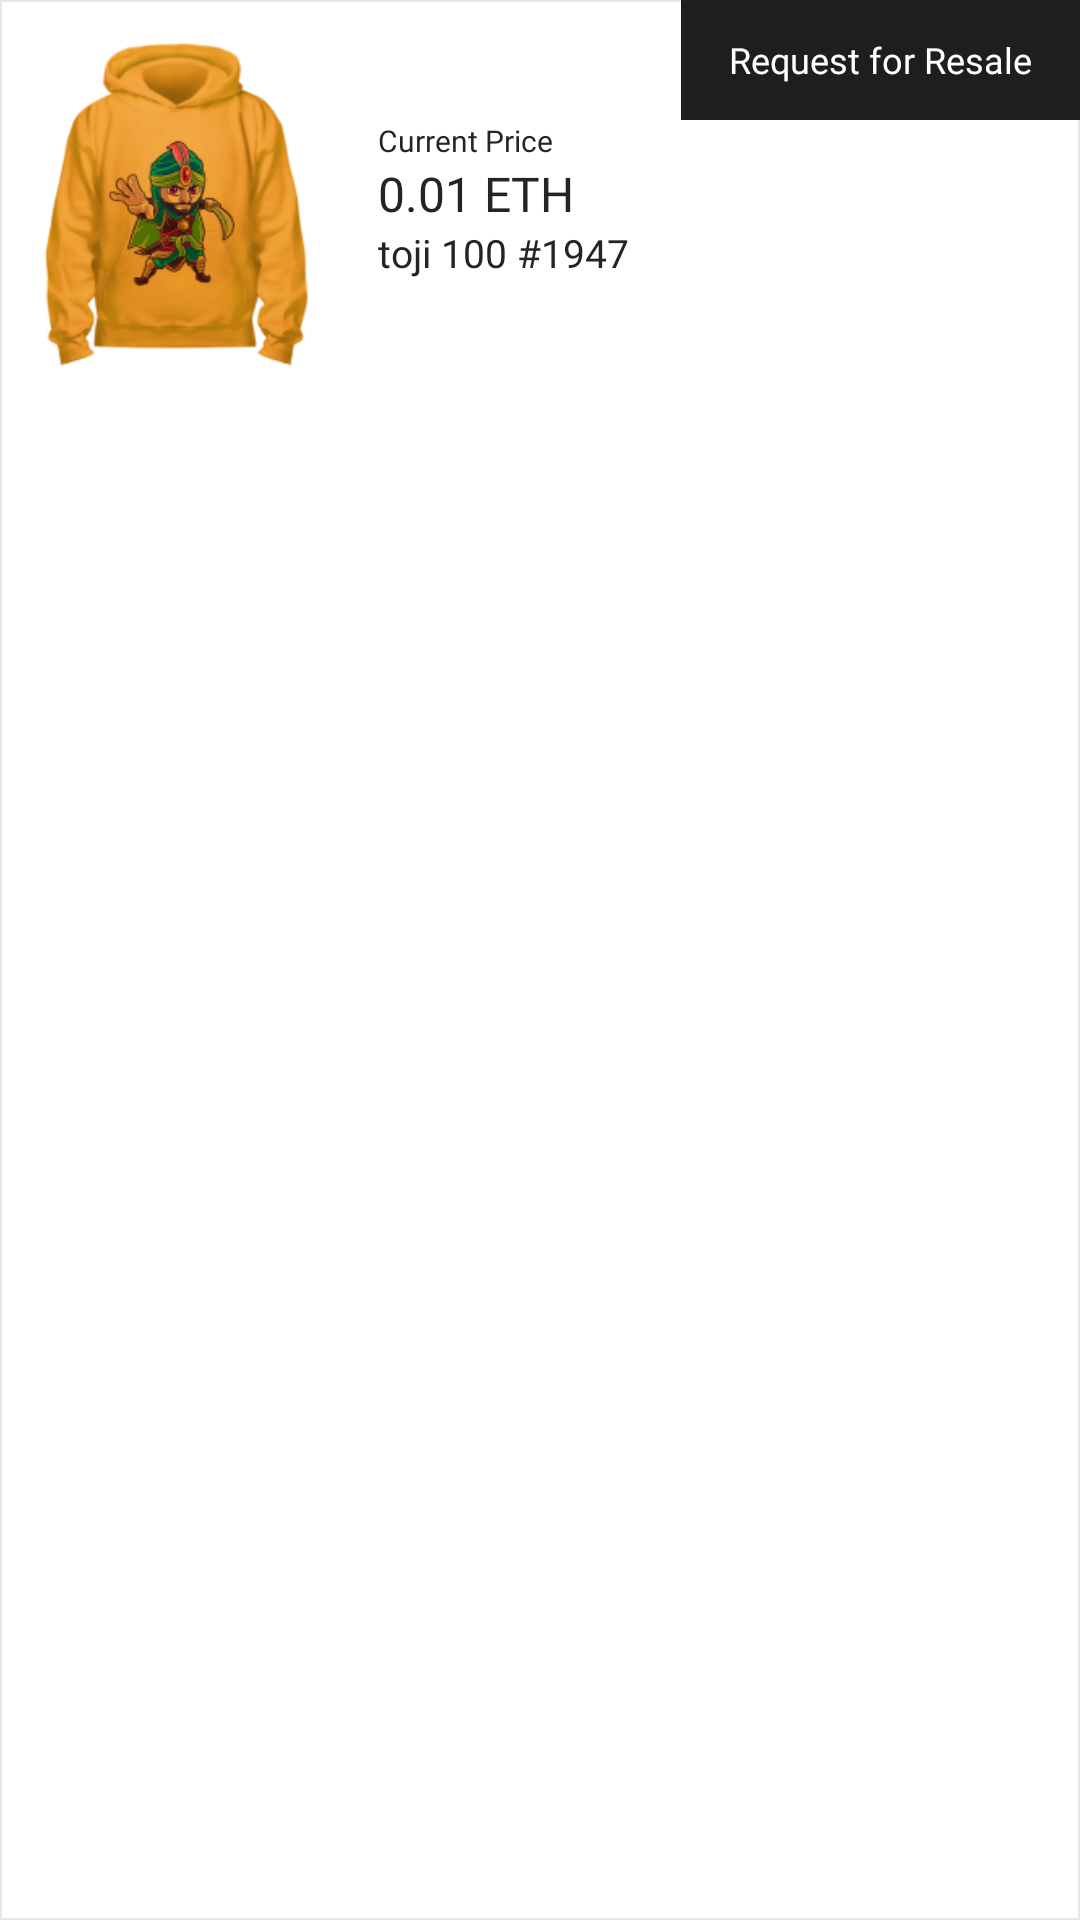

Reconstruct the res/layout file that produces this screen, plus the resources it refers to.
<!-- AndroidManifest.xml: application theme Theme.BNFT -->
<!-- res/layout/layout_order_details_item.xml -->
<?xml version="1.0" encoding="utf-8"?>
<layout
    xmlns:android="http://schemas.android.com/apk/res/android"
    xmlns:app="http://schemas.android.com/apk/res-auto"
    xmlns:tools="http://schemas.android.com/tools"
    >
    <data>
        <import type="android.view.View"/>
        <variable
            name="viewModel"
            type="com.mobiria.bnft.ui.fragment.my_order.order_detail.adapter.OrderDetailsItemViewModel" />
    </data>
    <androidx.constraintlayout.widget.ConstraintLayout
        android:layout_width="match_parent"
        android:layout_height="wrap_content"
        android:onClick="@{viewModel::onItemClick}"
        android:background="@drawable/hud_cover_radius"
        android:paddingBottom="@dimen/_10sdp"
        android:layout_marginTop="@dimen/_2sdp"
        >


        
        <com.google.android.material.imageview.ShapeableImageView
            android:id="@+id/iv_imageView"
            android:layout_width="126sp"
            android:layout_height="126sp"
            app:layout_constraintTop_toTopOf="parent"
            app:layout_constraintStart_toStartOf="parent"
            android:src="@drawable/dummy_hud_one"
            />

        <TextView
            android:id="@+id/tv_order_placed"
            android:layout_width="wrap_content"
            android:minWidth="133sp"
            android:layout_height="40sp"
            android:background="@color/app_color"
            android:text="@string/request_for_resale"
            android:layout_gravity="center"
            android:textSize="@dimen/sp_12"
            android:textColor="@color/white"
            android:gravity="center"
            android:onClick="@{viewModel.onResaleClick}"
            android:singleLine="true"
            android:fontFamily="@font/poppins_semibold"
            app:layout_constraintTop_toTopOf="parent"
            app:layout_constraintEnd_toEndOf="parent"
            />
        <TextView
            android:id="@+id/tv_current_price"
            android:layout_width="0sp"
            android:layout_height="wrap_content"
            android:text="@string/current_price"
            android:layout_gravity="center"
            android:textSize="@dimen/sp_10"
            android:textColor="@color/text_color"
            android:singleLine="true"
            android:fontFamily="@font/poppins_regular"
            app:layout_constraintTop_toBottomOf="@+id/tv_order_placed"
            app:layout_constraintStart_toEndOf="@+id/iv_imageView"
            app:layout_constraintEnd_toEndOf="parent"
            />


        <TextView
            android:id="@+id/tv_price"
            android:layout_width="0sp"
            android:layout_height="wrap_content"
            android:text="0.01 ETH"
            android:layout_gravity="center"
            android:textSize="@dimen/sp_16"
            android:textColor="@color/text_color"
            android:singleLine="true"
            android:fontFamily="@font/poppins_bold"
            app:layout_constraintTop_toBottomOf="@+id/tv_current_price"
            app:layout_constraintStart_toEndOf="@+id/iv_imageView"
            app:layout_constraintEnd_toEndOf="parent"
            />
        <TextView
            android:id="@+id/tv_transaction"
            android:layout_width="0sp"
            android:layout_height="wrap_content"
            android:text="toji 100 #1947"
            android:textSize="@dimen/sp_13"
            android:textColor="@color/text_color"
            android:singleLine="true"
            android:fontFamily="@font/poppins_regular"
            app:layout_constraintTop_toBottomOf="@+id/tv_price"
            app:layout_constraintStart_toEndOf="@+id/iv_imageView"
            app:layout_constraintEnd_toEndOf="parent"
            />

    </androidx.constraintlayout.widget.ConstraintLayout>

</layout>
<!-- resources referenced by this layout -->
<resources>
  <color name="app_color">#1E1E1E</color>
  <color name="text_color">#242424</color>
  <color name="white">#FFFFFFFF</color>
  <dimen name="sp_10">10sp</dimen>
  <dimen name="sp_12">12sp</dimen>
  <dimen name="sp_13">13sp</dimen>
  <dimen name="sp_16">16sp</dimen>
  <!-- drawable dummy_hud_one: png bitmap (drawable, 51322 bytes) -->
  <!-- drawable hud_cover_radius (drawable) -->
  <?xml version="1.0" encoding="utf-8"?>
  <shape xmlns:android="http://schemas.android.com/apk/res/android"
      android:shape="rectangle">
      <solid
          android:color="@color/white"
          />
  
      <stroke
          android:width=".5sp"
          android:color="@color/app_color_10_transparent"
          />
  
     
  </shape>
  <string name="current_price">Current Price</string>
  <string name="request_for_resale">Request for Resale</string>
  <style name="Theme.BNFT" parent="Theme.MaterialComponents.Light.NoActionBar">
          
          <item name="colorPrimary">@color/purple_500</item>
          <item name="colorPrimaryVariant">@color/purple_700</item>
          <item name="colorOnPrimary">@color/app_color</item>
          
          <item name="colorSecondary">@color/teal_200</item>
          <item name="colorSecondaryVariant">@color/teal_700</item>
          <item name="colorOnSecondary">@color/black</item>
          
          <item name="android:statusBarColor" tools:targetApi="l">@android:color/transparent</item>
          
      </style>
  <color name="app_color_10_transparent">#1A1E1E1E</color>
  <color name="purple_500">#1E1E1E</color>
  <color name="purple_700">#1E1E1E</color>
  <color name="teal_200">#1E1E1E</color>
  <color name="teal_700">#1E1E1E</color>
  <color name="black">#FF000000</color>
</resources>
